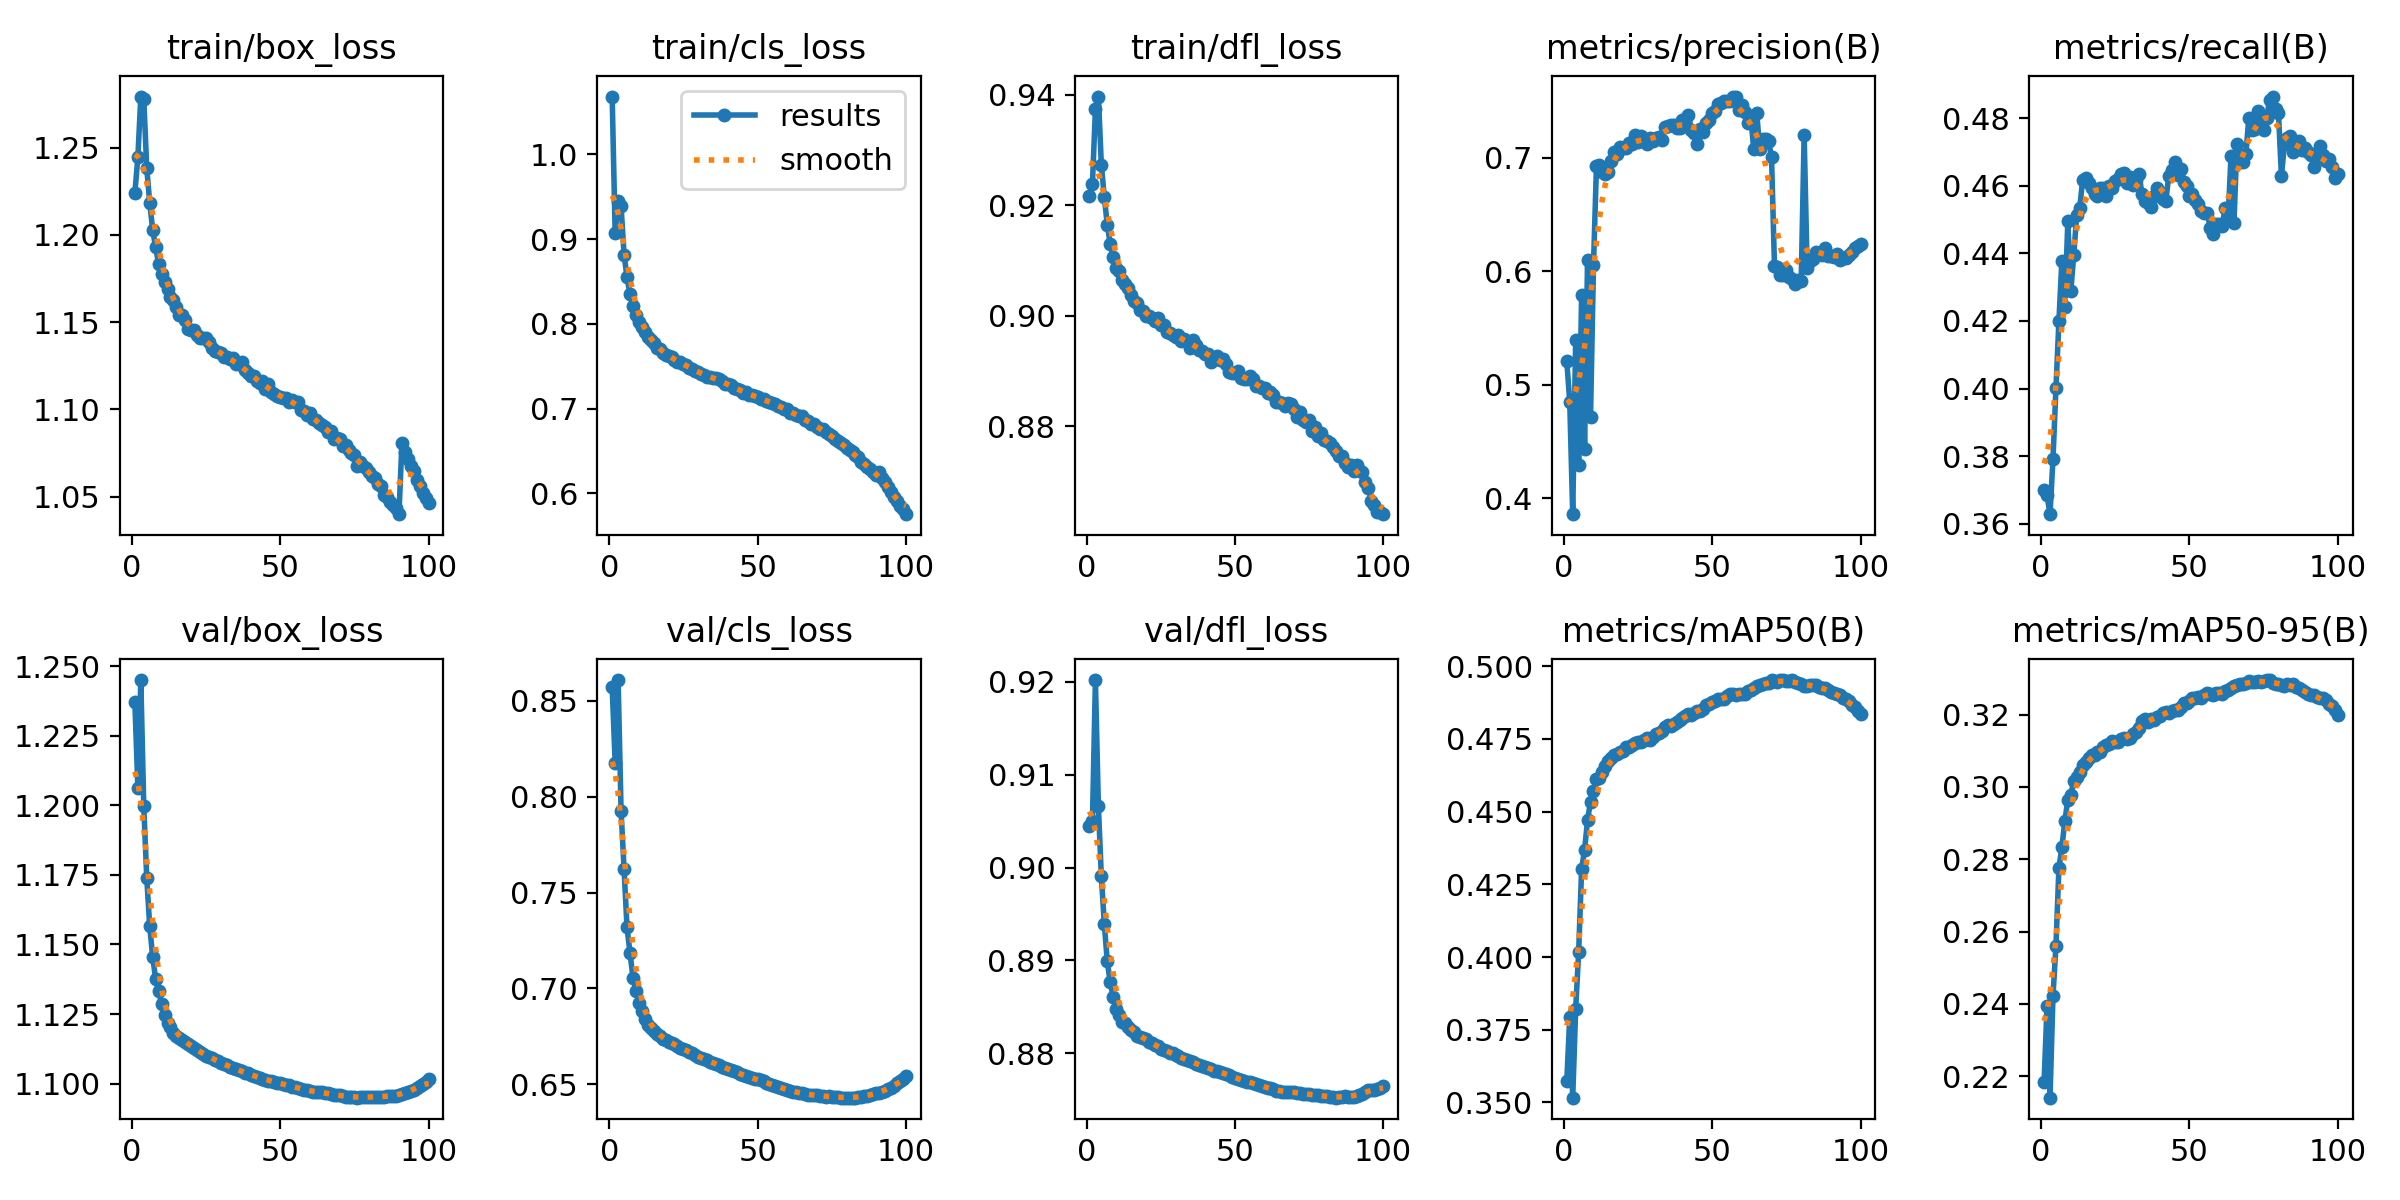

The table this chart was drawn from, first rows:
epoch, time, train/box_loss, train/cls_loss, train/dfl_loss, metrics/precision(B), metrics/recall(B), metrics/mAP50(B), metrics/mAP50-95(B), val/box_loss, val/cls_loss, val/dfl_loss, lr/pg0, lr/pg1, lr/pg2
1, 1235, 1.224, 1.068, 0.9217, 0.5206, 0.3699, 0.3574, 0.2184, 1.237, 0.8571, 0.9045, 0.003332, 0.003332, 0.003332
2, 2483, 1.244, 0.9067, 0.9239, 0.4848, 0.3684, 0.3793, 0.2393, 1.206, 0.8177, 0.905, 0.006599, 0.006599, 0.006599
3, 3729, 1.279, 0.9447, 0.9374, 0.3858, 0.3629, 0.3516, 0.2141, 1.245, 0.8608, 0.9202, 0.009801, 0.009801, 0.009801
4, 4970, 1.278, 0.9386, 0.9397, 0.5388, 0.3792, 0.3822, 0.2422, 1.2, 0.7924, 0.9066, 0.009703, 0.009703, 0.009703
5, 6209, 1.238, 0.8819, 0.9274, 0.4293, 0.4001, 0.4017, 0.2561, 1.174, 0.7625, 0.8991, 0.009604, 0.009604, 0.009604
6, 7446, 1.218, 0.855, 0.9215, 0.5789, 0.42, 0.4302, 0.2776, 1.156, 0.7318, 0.8939, 0.009505, 0.009505, 0.009505
7, 8689, 1.203, 0.8352, 0.9165, 0.4434, 0.4379, 0.4369, 0.2833, 1.146, 0.7187, 0.8899, 0.009406, 0.009406, 0.009406
8, 9935, 1.193, 0.8212, 0.913, 0.6095, 0.4242, 0.4471, 0.2906, 1.137, 0.7056, 0.8876, 0.009307, 0.009307, 0.009307
9, 11171, 1.184, 0.8108, 0.9106, 0.4715, 0.4494, 0.4535, 0.2964, 1.133, 0.6988, 0.8861, 0.009208, 0.009208, 0.009208
10, 12414, 1.178, 0.8026, 0.9087, 0.605, 0.4288, 0.457, 0.2979, 1.128, 0.6926, 0.8848, 0.009109, 0.009109, 0.009109
11, 13650, 1.173, 0.7961, 0.9081, 0.6921, 0.4395, 0.4613, 0.3016, 1.125, 0.688, 0.8842, 0.00901, 0.00901, 0.00901
12, 14888, 1.169, 0.7908, 0.9065, 0.6933, 0.4514, 0.4616, 0.3027, 1.122, 0.684, 0.8833, 0.008911, 0.008911, 0.008911
13, 16127, 1.165, 0.7842, 0.9058, 0.6869, 0.4533, 0.4637, 0.3043, 1.12, 0.6812, 0.8832, 0.008812, 0.008812, 0.008812
14, 17361, 1.162, 0.7812, 0.905, 0.6856, 0.4617, 0.4655, 0.3061, 1.118, 0.6792, 0.8829, 0.008713, 0.008713, 0.008713
15, 18605, 1.158, 0.7771, 0.9038, 0.6871, 0.4623, 0.4674, 0.307, 1.117, 0.6778, 0.8826, 0.008614, 0.008614, 0.008614
16, 19841, 1.154, 0.7715, 0.9026, 0.6967, 0.4609, 0.4685, 0.308, 1.116, 0.6764, 0.8823, 0.008515, 0.008515, 0.008515
17, 21085, 1.154, 0.77, 0.9023, 0.7045, 0.4593, 0.4696, 0.3089, 1.116, 0.675, 0.8819, 0.008416, 0.008416, 0.008416
18, 22321, 1.151, 0.7661, 0.9011, 0.703, 0.4575, 0.4697, 0.3089, 1.115, 0.6739, 0.8818, 0.008317, 0.008317, 0.008317
19, 23553, 1.146, 0.7629, 0.9008, 0.7093, 0.457, 0.4707, 0.3098, 1.114, 0.673, 0.8817, 0.008218, 0.008218, 0.008218
20, 24788, 1.145, 0.7617, 0.9, 0.7081, 0.4593, 0.4709, 0.3096, 1.113, 0.6722, 0.8815, 0.008119, 0.008119, 0.008119
21, 26018, 1.145, 0.7608, 0.9, 0.7088, 0.4592, 0.4723, 0.311, 1.113, 0.6715, 0.8813, 0.00802, 0.00802, 0.00802
22, 27251, 1.143, 0.7572, 0.8995, 0.7127, 0.4571, 0.4722, 0.3115, 1.112, 0.6708, 0.8811, 0.007921, 0.007921, 0.007921
23, 28481, 1.141, 0.7554, 0.8991, 0.7123, 0.4598, 0.4729, 0.3118, 1.111, 0.67, 0.8809, 0.007822, 0.007822, 0.007822
24, 29718, 1.141, 0.7551, 0.8996, 0.7201, 0.4594, 0.4737, 0.3127, 1.111, 0.6692, 0.8808, 0.007723, 0.007723, 0.007723
25, 30951, 1.141, 0.7523, 0.8983, 0.7139, 0.4615, 0.474, 0.3124, 1.11, 0.6684, 0.8804, 0.007624, 0.007624, 0.007624
26, 32182, 1.139, 0.7517, 0.8983, 0.7187, 0.4621, 0.4739, 0.3125, 1.11, 0.6677, 0.8804, 0.007525, 0.007525, 0.007525
27, 33413, 1.135, 0.748, 0.8971, 0.716, 0.4635, 0.4746, 0.3132, 1.109, 0.6669, 0.8802, 0.007426, 0.007426, 0.007426
28, 34649, 1.134, 0.7467, 0.8968, 0.7121, 0.4638, 0.4753, 0.3136, 1.108, 0.6661, 0.8801, 0.007327, 0.007327, 0.007327
29, 35878, 1.133, 0.7447, 0.8965, 0.7168, 0.4609, 0.4748, 0.3134, 1.108, 0.6653, 0.88, 0.007228, 0.007228, 0.007228
30, 37110, 1.132, 0.7435, 0.8962, 0.7143, 0.4626, 0.4755, 0.3136, 1.107, 0.6645, 0.8799, 0.007129, 0.007129, 0.007129
31, 38345, 1.13, 0.7413, 0.8965, 0.7175, 0.4604, 0.4767, 0.3147, 1.107, 0.6638, 0.8798, 0.00703, 0.00703, 0.00703
32, 39580, 1.13, 0.7396, 0.8954, 0.7178, 0.4617, 0.4772, 0.3152, 1.107, 0.6633, 0.8795, 0.006931, 0.006931, 0.006931
33, 40811, 1.129, 0.7375, 0.8958, 0.7152, 0.4636, 0.4778, 0.3162, 1.106, 0.6626, 0.8794, 0.006832, 0.006832, 0.006832
34, 42042, 1.129, 0.7368, 0.8955, 0.727, 0.4574, 0.479, 0.3181, 1.106, 0.6619, 0.8793, 0.006733, 0.006733, 0.006733
35, 43277, 1.126, 0.7365, 0.8941, 0.7279, 0.4554, 0.4797, 0.3189, 1.105, 0.6612, 0.8791, 0.006634, 0.006634, 0.006634
36, 44513, 1.126, 0.7366, 0.8957, 0.7288, 0.4549, 0.4793, 0.318, 1.105, 0.6606, 0.8791, 0.006535, 0.006535, 0.006535
37, 45745, 1.127, 0.7348, 0.8947, 0.7286, 0.4536, 0.4802, 0.3187, 1.104, 0.66, 0.8788, 0.006436, 0.006436, 0.006436
38, 46974, 1.123, 0.7325, 0.8939, 0.7259, 0.4569, 0.4809, 0.3186, 1.104, 0.6593, 0.8787, 0.006337, 0.006337, 0.006337
39, 48207, 1.121, 0.7294, 0.8935, 0.726, 0.4594, 0.4815, 0.3193, 1.104, 0.6586, 0.8787, 0.006238, 0.006238, 0.006238
40, 49437, 1.119, 0.7289, 0.8931, 0.7334, 0.4581, 0.4824, 0.3196, 1.103, 0.6581, 0.8786, 0.006139, 0.006139, 0.006139
41, 50680, 1.119, 0.7273, 0.8931, 0.7339, 0.4562, 0.483, 0.3205, 1.103, 0.6574, 0.8784, 0.00604, 0.00604, 0.00604
42, 51917, 1.116, 0.7241, 0.8916, 0.7374, 0.4554, 0.4835, 0.3206, 1.102, 0.6569, 0.8783, 0.005941, 0.005941, 0.005941
43, 53151, 1.115, 0.723, 0.8922, 0.7245, 0.4627, 0.4833, 0.3205, 1.102, 0.6562, 0.8781, 0.005842, 0.005842, 0.005842
44, 54384, 1.116, 0.7222, 0.8927, 0.7218, 0.4646, 0.484, 0.3211, 1.102, 0.6555, 0.8781, 0.005743, 0.005743, 0.005743
45, 55619, 1.112, 0.7189, 0.8921, 0.7117, 0.4671, 0.4845, 0.3212, 1.101, 0.6549, 0.878, 0.005644, 0.005644, 0.005644
46, 56859, 1.114, 0.7202, 0.8922, 0.7252, 0.4632, 0.4847, 0.3212, 1.101, 0.6543, 0.8779, 0.005545, 0.005545, 0.005545
47, 58093, 1.11, 0.7166, 0.8912, 0.7221, 0.465, 0.4854, 0.3222, 1.101, 0.6538, 0.8778, 0.005446, 0.005446, 0.005446
48, 59325, 1.109, 0.7163, 0.8898, 0.7308, 0.4611, 0.4868, 0.3231, 1.101, 0.6532, 0.8776, 0.005347, 0.005347, 0.005347
49, 60565, 1.108, 0.7154, 0.8896, 0.7329, 0.4601, 0.487, 0.3233, 1.1, 0.6529, 0.8775, 0.005248, 0.005248, 0.005248
50, 61802, 1.107, 0.7133, 0.8896, 0.7394, 0.457, 0.4876, 0.3237, 1.1, 0.6526, 0.8774, 0.005149, 0.005149, 0.005149
51, 63039, 1.107, 0.7111, 0.8899, 0.7407, 0.4575, 0.4882, 0.3246, 1.1, 0.6521, 0.8773, 0.00505, 0.00505, 0.00505
52, 64275, 1.107, 0.7114, 0.8888, 0.7473, 0.4558, 0.4889, 0.3245, 1.1, 0.6516, 0.8771, 0.004951, 0.004951, 0.004951
53, 65510, 1.104, 0.7086, 0.8885, 0.748, 0.4546, 0.4886, 0.3249, 1.099, 0.6508, 0.877, 0.004852, 0.004852, 0.004852
54, 66747, 1.106, 0.7084, 0.8886, 0.7499, 0.4525, 0.4888, 0.3247, 1.099, 0.6501, 0.8769, 0.004753, 0.004753, 0.004753
55, 67982, 1.104, 0.7071, 0.8891, 0.7501, 0.4519, 0.4897, 0.3254, 1.099, 0.6497, 0.8769, 0.004654, 0.004654, 0.004654
56, 69221, 1.104, 0.7055, 0.8885, 0.75, 0.452, 0.4905, 0.3259, 1.098, 0.6492, 0.8768, 0.004555, 0.004555, 0.004555
57, 70454, 1.099, 0.7033, 0.8872, 0.7537, 0.4476, 0.4906, 0.3258, 1.098, 0.6487, 0.8767, 0.004456, 0.004456, 0.004456
58, 71689, 1.099, 0.7016, 0.8873, 0.753, 0.4457, 0.4901, 0.3256, 1.098, 0.6482, 0.8766, 0.004357, 0.004357, 0.004357
59, 72924, 1.097, 0.7002, 0.8869, 0.7416, 0.4488, 0.4904, 0.3259, 1.098, 0.6478, 0.8765, 0.004258, 0.004258, 0.004258
60, 74163, 1.098, 0.6996, 0.8869, 0.746, 0.4488, 0.4906, 0.3259, 1.097, 0.6472, 0.8764, 0.004159, 0.004159, 0.004159
... 40 more rows
